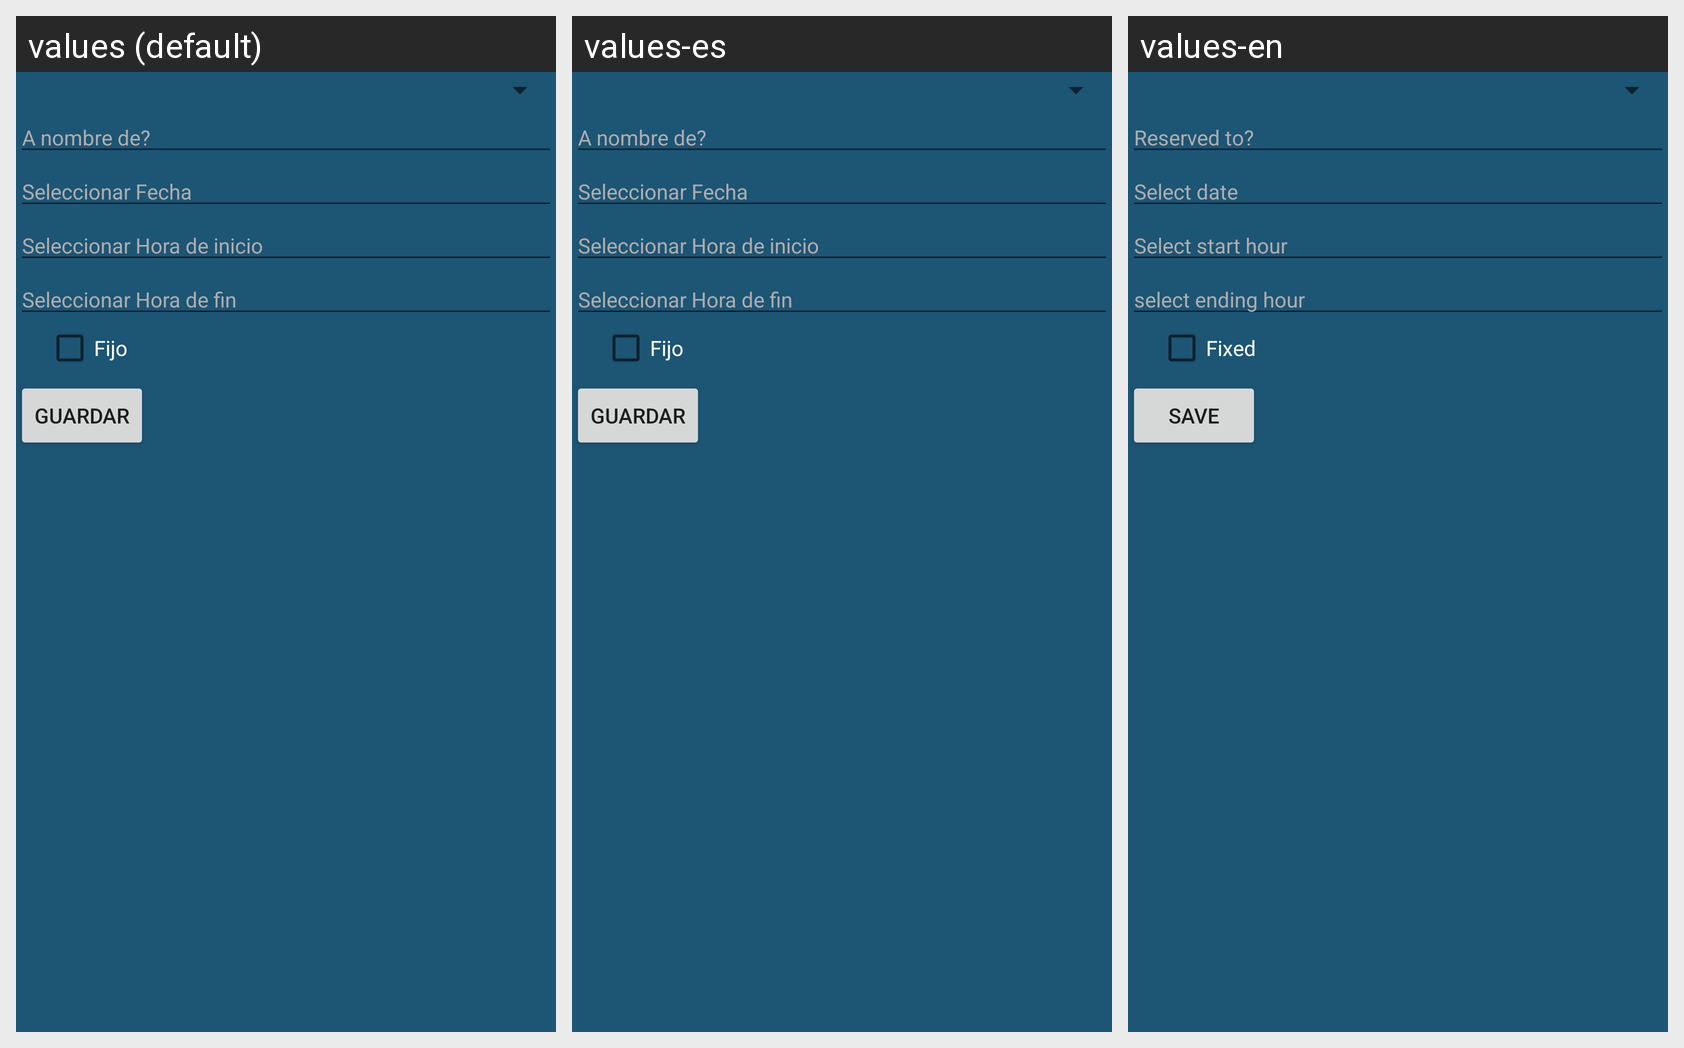

The same Android screen rendered under several of its app's locales, left to right. List the strings drawn on it with the default value and each locale's translation.
Android screen res/layout/activity_agregar_reserva.xml rendered under 3 locales, left to right: values (default), values-es, values-en. Device: Nexus 5 (rendered at 1080×1920; each locale shown at half size, 540×960, under a caption strip naming it); theme AppTheme.
Strings drawn on this screen, with the default value and each locale's value (text and hints the layout hard-codes appear in the picture but are not listed):

a_nombre_de
  values: A nombre de?
  values-es: A nombre de?
  values-en: Reserved to?

seleccionar_fecha
  values: Seleccionar Fecha
  values-es: Seleccionar Fecha
  values-en: Select date

seleccionar_horaIni
  values: Seleccionar Hora de inicio
  values-es: Seleccionar Hora de inicio
  values-en: Select start hour

seleccionar_horaFin
  values: Seleccionar Hora de fin
  values-es: Seleccionar Hora de fin
  values-en: select ending hour

fijo
  values: Fijo
  values-es: Fijo
  values-en: Fixed

guardar
  values: Guardar
  values-es: Guardar
  values-en: Save

listado_reservados
  values: Horarios Reservados a la fecha
  values-es: Horarios Reservados a la fecha
  values-en: Dates reserved until today
